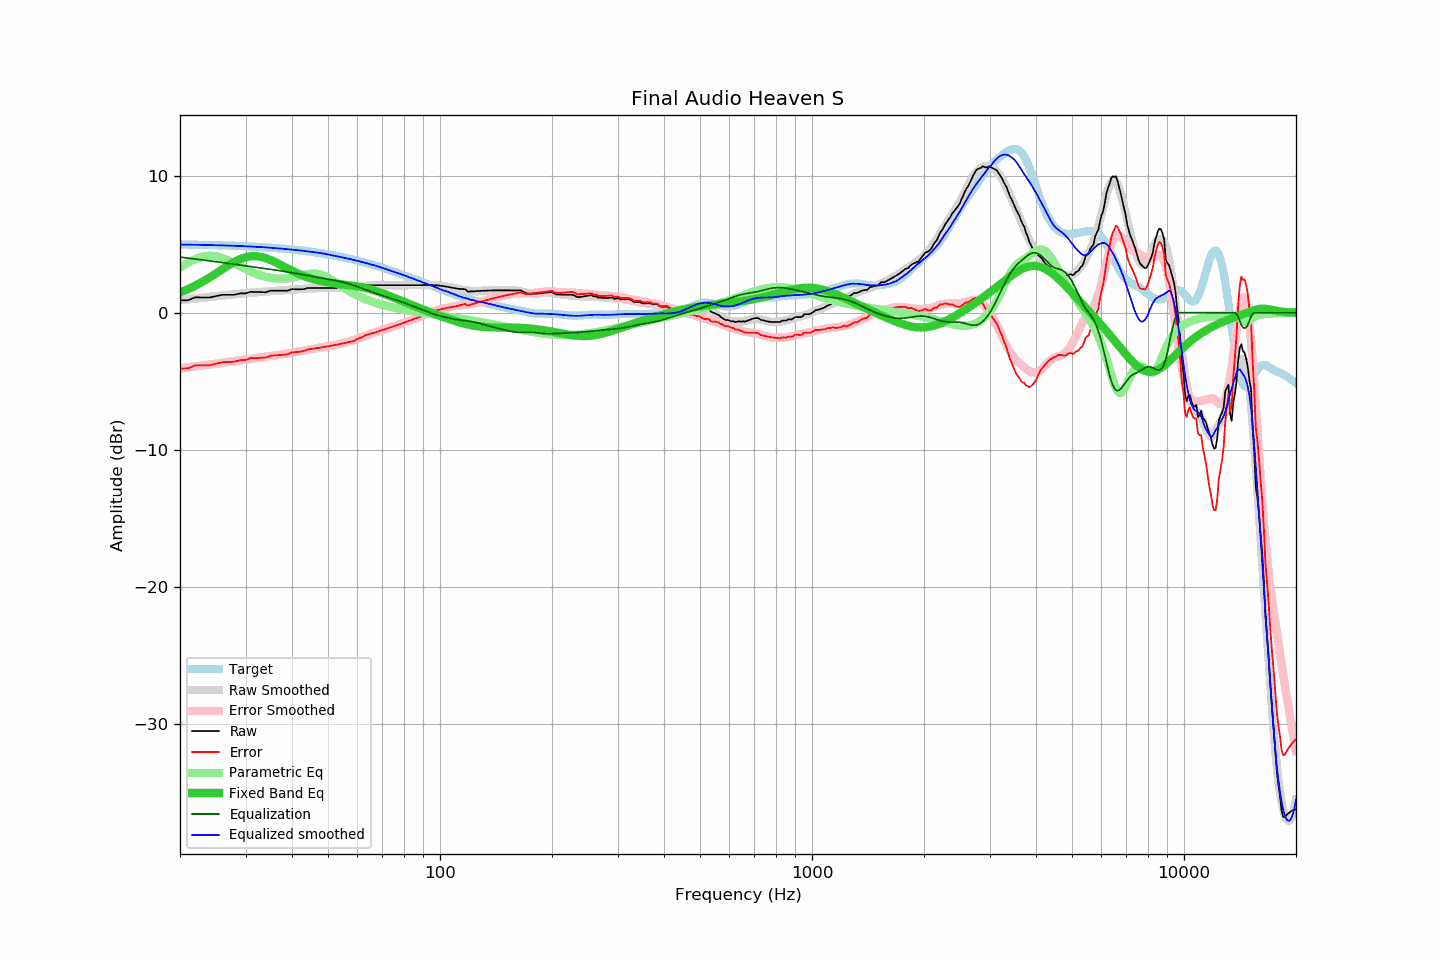

The data file committed next to this chart (first rows):
frequency, raw, error, smoothed, error_smoothed, equalization, parametric_eq, equalized_raw, equalized_smoothed, target
20, 0.91, -4.08, 0.91, -4.06, 4.06, 1.48, 4.97, 4.98, 4.99
21, 0.91, -4.07, 0.98, -3.99, 3.99, 1.72, 4.90, 4.97, 4.98
22, 1.13, -3.84, 1.04, -3.92, 3.92, 1.98, 5.05, 4.96, 4.97
23, 1.11, -3.85, 1.10, -3.85, 3.85, 2.26, 4.96, 4.95, 4.96
24, 1.11, -3.84, 1.15, -3.79, 3.79, 2.56, 4.90, 4.94, 4.94
25, 1.21, -3.72, 1.21, -3.72, 3.72, 2.87, 4.93, 4.93, 4.93
26, 1.31, -3.61, 1.26, -3.66, 3.66, 3.17, 4.97, 4.92, 4.92
27, 1.31, -3.60, 1.31, -3.60, 3.60, 3.46, 4.91, 4.90, 4.90
28, 1.31, -3.58, 1.35, -3.54, 3.54, 3.71, 4.85, 4.89, 4.89
29, 1.41, -3.46, 1.39, -3.48, 3.48, 3.91, 4.89, 4.87, 4.87
30, 1.41, -3.45, 1.43, -3.42, 3.42, 4.05, 4.83, 4.85, 4.86
31, 1.53, -3.31, 1.46, -3.37, 3.37, 4.12, 4.90, 4.83, 4.84
32, 1.51, -3.31, 1.49, -3.32, 3.32, 4.13, 4.83, 4.81, 4.82
33, 1.51, -3.29, 1.52, -3.27, 3.27, 4.08, 4.78, 4.80, 4.80
34, 1.49, -3.28, 1.55, -3.22, 3.22, 3.98, 4.71, 4.77, 4.77
35, 1.61, -3.14, 1.57, -3.17, 3.17, 3.85, 4.78, 4.74, 4.75
36, 1.61, -3.12, 1.59, -3.13, 3.13, 3.70, 4.73, 4.72, 4.73
37, 1.61, -3.09, 1.62, -3.08, 3.08, 3.54, 4.68, 4.69, 4.70
38, 1.61, -3.06, 1.64, -3.03, 3.03, 3.38, 4.64, 4.67, 4.67
39, 1.61, -3.04, 1.66, -2.98, 2.98, 3.22, 4.58, 4.64, 4.65
40, 1.73, -2.89, 1.69, -2.92, 2.92, 3.07, 4.65, 4.61, 4.62
41, 1.71, -2.88, 1.71, -2.87, 2.87, 2.93, 4.58, 4.58, 4.59
42, 1.71, -2.84, 1.73, -2.82, 2.82, 2.81, 4.53, 4.55, 4.55
43, 1.72, -2.80, 1.75, -2.77, 2.77, 2.69, 4.49, 4.52, 4.52
44, 1.81, -2.68, 1.77, -2.72, 2.72, 2.59, 4.53, 4.49, 4.49
45, 1.81, -2.64, 1.78, -2.67, 2.67, 2.50, 4.48, 4.45, 4.45
46, 1.81, -2.61, 1.79, -2.62, 2.62, 2.43, 4.43, 4.41, 4.42
47, 1.81, -2.57, 1.80, -2.58, 2.58, 2.36, 4.39, 4.38, 4.38
48, 1.81, -2.53, 1.81, -2.53, 2.53, 2.30, 4.34, 4.34, 4.34
49, 1.81, -2.49, 1.81, -2.49, 2.49, 2.25, 4.30, 4.30, 4.30
50, 1.81, -2.45, 1.81, -2.45, 2.45, 2.21, 4.26, 4.26, 4.26
51, 1.81, -2.41, 1.81, -2.41, 2.41, 2.17, 4.21, 4.21, 4.22
52, 1.81, -2.37, 1.81, -2.36, 2.36, 2.14, 4.17, 4.17, 4.17
53, 1.81, -2.32, 1.80, -2.32, 2.32, 2.12, 4.13, 4.12, 4.13
54, 1.81, -2.28, 1.80, -2.27, 2.27, 2.09, 4.08, 4.07, 4.09
55, 1.81, -2.23, 1.81, -2.22, 2.22, 2.07, 4.03, 4.03, 4.04
56, 1.81, -2.19, 1.82, -2.16, 2.16, 2.04, 3.97, 3.98, 3.99
57, 1.81, -2.14, 1.83, -2.10, 2.10, 2.02, 3.91, 3.94, 3.95
58, 1.81, -2.09, 1.85, -2.04, 2.04, 1.99, 3.85, 3.89, 3.90
59, 1.81, -2.04, 1.87, -1.97, 1.97, 1.96, 3.78, 3.84, 3.85
60, 1.89, -1.91, 1.89, -1.90, 1.90, 1.93, 3.79, 3.79, 3.80
61, 1.91, -1.84, 1.91, -1.83, 1.83, 1.89, 3.74, 3.74, 3.75
62, 1.93, -1.77, 1.93, -1.76, 1.76, 1.85, 3.69, 3.69, 3.70
63, 2.01, -1.64, 1.95, -1.69, 1.69, 1.81, 3.70, 3.64, 3.65
64, 2.01, -1.59, 1.97, -1.62, 1.62, 1.76, 3.63, 3.59, 3.60
65, 2.01, -1.54, 1.99, -1.55, 1.55, 1.71, 3.56, 3.54, 3.55
66, 2.01, -1.48, 2.00, -1.49, 1.49, 1.66, 3.50, 3.49, 3.49
67, 2.01, -1.43, 2.01, -1.43, 1.43, 1.60, 3.44, 3.44, 3.44
68, 2.01, -1.38, 2.02, -1.37, 1.37, 1.54, 3.38, 3.39, 3.39
69, 2.01, -1.32, 2.02, -1.31, 1.31, 1.48, 3.32, 3.33, 3.33
70, 2.01, -1.27, 2.02, -1.26, 1.26, 1.42, 3.27, 3.28, 3.28
71, 2.01, -1.22, 2.02, -1.21, 1.21, 1.36, 3.21, 3.22, 3.23
72, 2.01, -1.16, 2.01, -1.15, 1.15, 1.30, 3.16, 3.17, 3.17
73, 2.01, -1.11, 2.01, -1.10, 1.10, 1.23, 3.11, 3.11, 3.12
74, 2.01, -1.05, 2.01, -1.05, 1.05, 1.17, 3.06, 3.06, 3.06
75, 2.01, -1.00, 2.01, -1.00, 1.00, 1.10, 3.01, 3.01, 3.01
76, 2.01, -0.95, 2.01, -0.94, 0.94, 1.04, 2.95, 2.95, 2.95
77, 2.01, -0.89, 2.01, -0.89, 0.89, 0.98, 2.90, 2.90, 2.90
78, 2.01, -0.84, 2.01, -0.84, 0.84, 0.92, 2.85, 2.85, 2.85
79, 2.01, -0.78, 2.01, -0.78, 0.78, 0.85, 2.79, 2.79, 2.79
... 553 more rows
